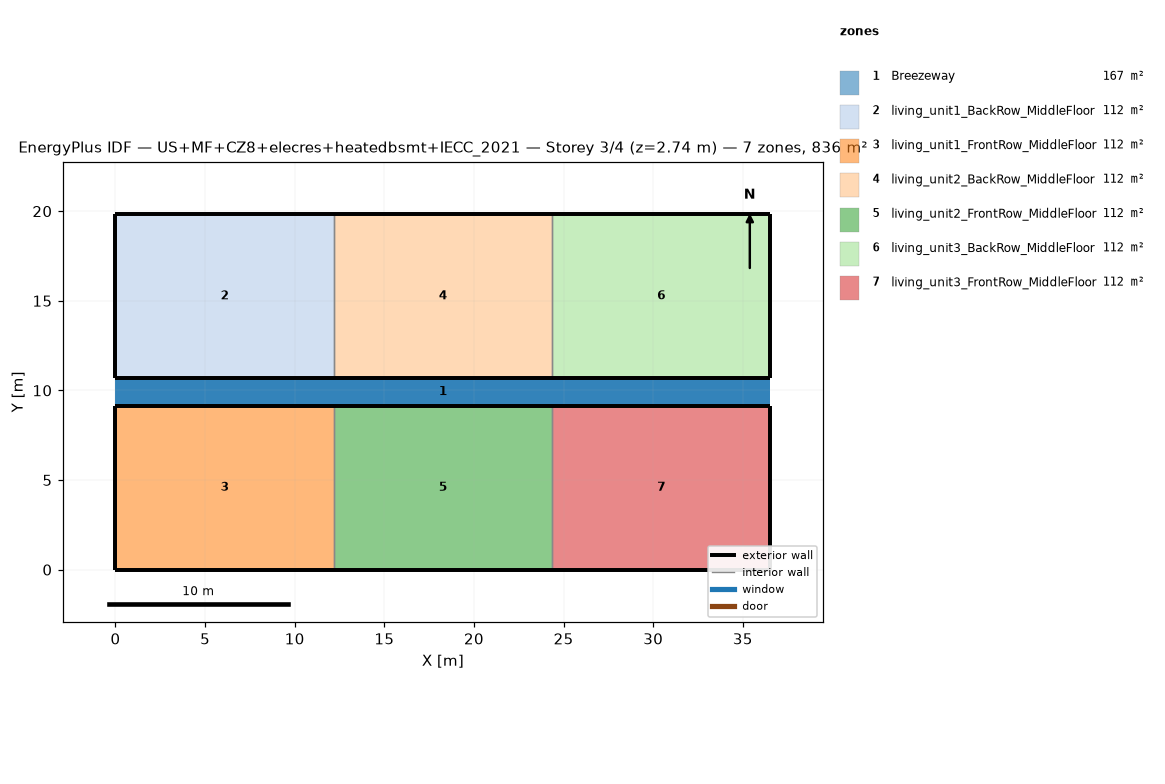
=== STOREY PLAN SPEC (per zone: floor XY polygon, exterior-wall plan segments, windows/doors) ===
zone 1: Breezeway  (167.0 m²)
  floor: (36.54, 9.16) (0.00, 9.16) (0.00, 10.68) (36.54, 10.68)
  floor: (36.54, 9.16) (0.00, 9.16) (0.00, 10.68) (36.54, 10.68)
  floor: (36.54, 9.16) (0.00, 9.16) (0.00, 10.68) (36.54, 10.68)
zone 2: living_unit1_BackRow_MiddleFloor  (111.5 m²)
  floor: (12.18, 10.68) (0.00, 10.68) (0.00, 19.84) (12.18, 19.84)
  exterior wall: (0.00, 10.68) – (12.18, 10.68)  [12.2 m]
  exterior wall: (12.18, 19.84) – (0.00, 19.84)  [12.2 m]
  exterior wall: (0.00, 19.84) – (0.00, 10.68)  [9.2 m]
  interior walls: 1
zone 3: living_unit1_FrontRow_MiddleFloor  (111.5 m²)
  floor: (12.18, 0.00) (0.00, 0.00) (0.00, 9.16) (12.18, 9.16)
  exterior wall: (0.00, 0.00) – (12.18, 0.00)  [12.2 m]
  exterior wall: (12.18, 9.16) – (0.00, 9.16)  [12.2 m]
  exterior wall: (0.00, 9.16) – (0.00, 0.00)  [9.2 m]
  interior walls: 1
zone 4: living_unit2_BackRow_MiddleFloor  (111.5 m²)
  floor: (24.36, 10.68) (12.18, 10.68) (12.18, 19.84) (24.36, 19.84)
  exterior wall: (12.18, 10.68) – (24.36, 10.68)  [12.2 m]
  exterior wall: (24.36, 19.84) – (12.18, 19.84)  [12.2 m]
  interior walls: 2
zone 5: living_unit2_FrontRow_MiddleFloor  (111.5 m²)
  floor: (24.36, 0.00) (12.18, 0.00) (12.18, 9.16) (24.36, 9.16)
  exterior wall: (12.18, 0.00) – (24.36, 0.00)  [12.2 m]
  exterior wall: (24.36, 9.16) – (12.18, 9.16)  [12.2 m]
  interior walls: 2
zone 6: living_unit3_BackRow_MiddleFloor  (111.5 m²)
  floor: (36.54, 10.68) (24.36, 10.68) (24.36, 19.84) (36.54, 19.84)
  exterior wall: (24.36, 10.68) – (36.54, 10.68)  [12.2 m]
  exterior wall: (36.54, 10.68) – (36.54, 19.84)  [9.2 m]
  exterior wall: (36.54, 19.84) – (24.36, 19.84)  [12.2 m]
  interior walls: 1
zone 7: living_unit3_FrontRow_MiddleFloor  (111.5 m²)
  floor: (36.54, 0.00) (24.36, 0.00) (24.36, 9.16) (36.54, 9.16)
  exterior wall: (24.36, 0.00) – (36.54, 0.00)  [12.2 m]
  exterior wall: (36.54, 0.00) – (36.54, 9.16)  [9.2 m]
  exterior wall: (36.54, 9.16) – (24.36, 9.16)  [12.2 m]
  interior walls: 1

=== DERIVED (storey summary) ===
Building: US+MF+CZ8+elecres+heatedbsmt+IECC_2021
Storey: 3 of 4  (floor level z = 2.74 m)
Storey gross floor area: 836.2 m²
Zones on this storey: 7
  - Breezeway: floor 167.0 m²
  - living_unit1_BackRow_MiddleFloor: floor 111.5 m²; exterior wall 33.5 m (86.9 m²); WWR 0.0%
  - living_unit1_FrontRow_MiddleFloor: floor 111.5 m²; exterior wall 33.5 m (86.9 m²); WWR 0.0%
  - living_unit2_BackRow_MiddleFloor: floor 111.5 m²; exterior wall 24.4 m (63.1 m²); WWR 0.0%
  - living_unit2_FrontRow_MiddleFloor: floor 111.5 m²; exterior wall 24.4 m (63.1 m²); WWR 0.0%
  - living_unit3_BackRow_MiddleFloor: floor 111.5 m²; exterior wall 33.5 m (86.9 m²); WWR 0.0%
  - living_unit3_FrontRow_MiddleFloor: floor 111.5 m²; exterior wall 33.5 m (86.9 m²); WWR 0.0%
Zone adjacency (shared interzone walls):
  - living_unit1_BackRow_MiddleFloor ↔ living_unit2_BackRow_MiddleFloor
  - living_unit1_FrontRow_MiddleFloor ↔ living_unit2_FrontRow_MiddleFloor
  - living_unit2_BackRow_MiddleFloor ↔ living_unit3_BackRow_MiddleFloor
  - living_unit2_FrontRow_MiddleFloor ↔ living_unit3_FrontRow_MiddleFloor